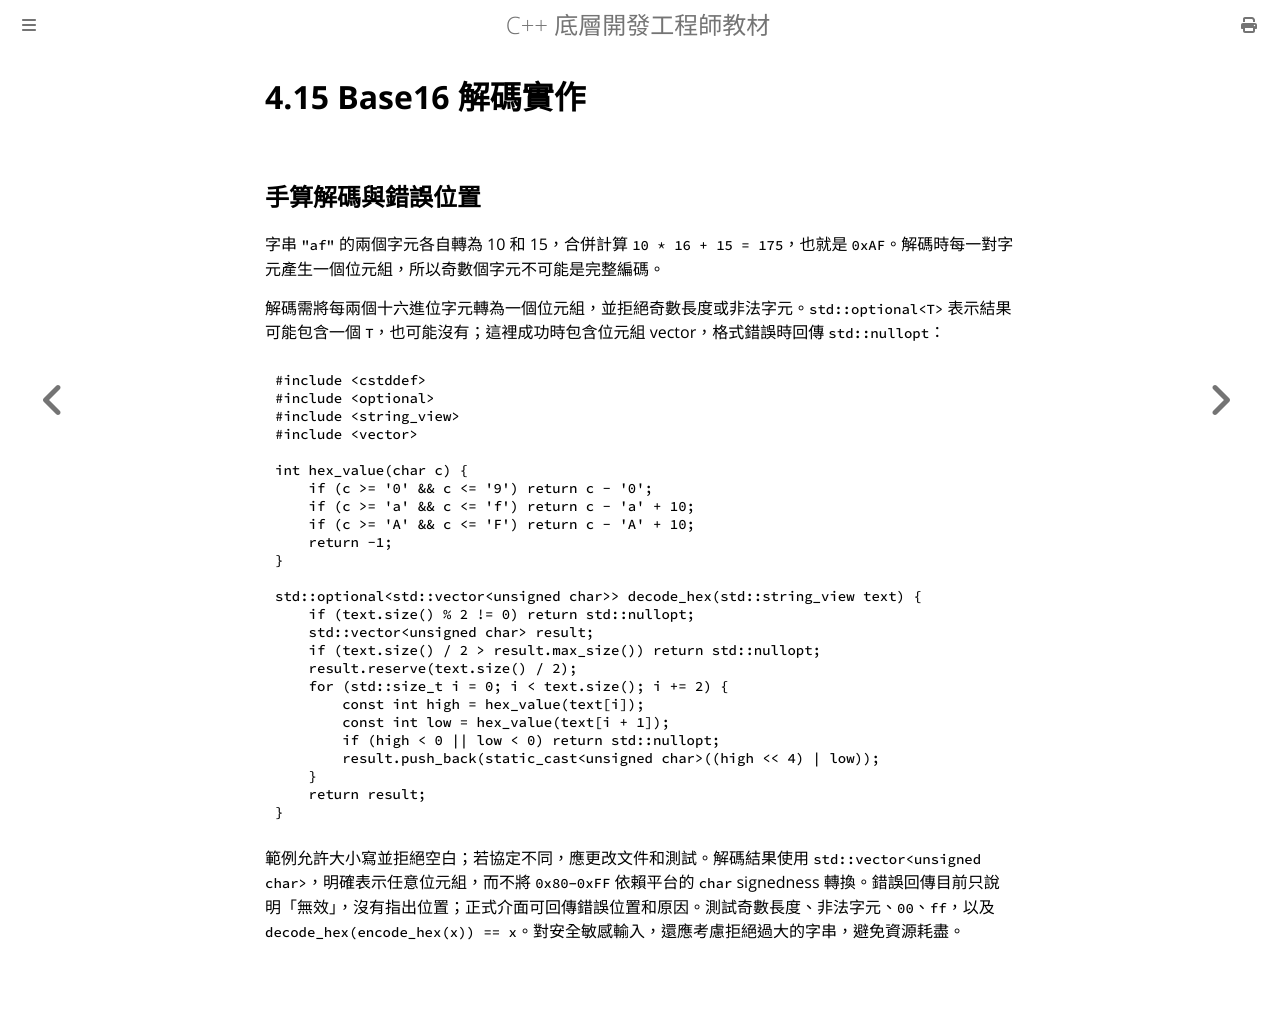

repository: haotingjet-cpu/learn-cpp · page: chapter_4/section_15.html · generator: mdbook

# 4.15 Base16 解碼實作

## 手算解碼與錯誤位置

字串 `"af"` 的兩個字元各自轉為 10 和 15，合併計算 `10 * 16 + 15 = 175`，也就是 `0xAF`。解碼時每一對字元產生一個位元組，所以奇數個字元不可能是完整編碼。

解碼需將每兩個十六進位字元轉為一個位元組，並拒絕奇數長度或非法字元。`std::optional<T>` 表示結果可能包含一個 `T`，也可能沒有；這裡成功時包含位元組 vector，格式錯誤時回傳 `std::nullopt`：

```cpp
#include <cstddef>
#include <optional>
#include <string_view>
#include <vector>

int hex_value(char c) {
    if (c >= '0' && c <= '9') return c - '0';
    if (c >= 'a' && c <= 'f') return c - 'a' + 10;
    if (c >= 'A' && c <= 'F') return c - 'A' + 10;
    return -1;
}

std::optional<std::vector<unsigned char>> decode_hex(std::string_view text) {
    if (text.size() % 2 != 0) return std::nullopt;
    std::vector<unsigned char> result;
    if (text.size() / 2 > result.max_size()) return std::nullopt;
    result.reserve(text.size() / 2);
    for (std::size_t i = 0; i < text.size(); i += 2) {
        const int high = hex_value(text[i]);
        const int low = hex_value(text[i + 1]);
        if (high < 0 || low < 0) return std::nullopt;
        result.push_back(static_cast<unsigned char>((high << 4) | low));
    }
    return result;
}
```

範例允許大小寫並拒絕空白；若協定不同，應更改文件和測試。解碼結果使用 `std::vector<unsigned char>`，明確表示任意位元組，而不將 `0x80`–`0xFF` 依賴平台的 `char` signedness 轉換。錯誤回傳目前只說明「無效」，沒有指出位置；正式介面可回傳錯誤位置和原因。測試奇數長度、非法字元、`00`、`ff`，以及 `decode_hex(encode_hex(x)) == x`。對安全敏感輸入，還應考慮拒絕過大的字串，避免資源耗盡。
